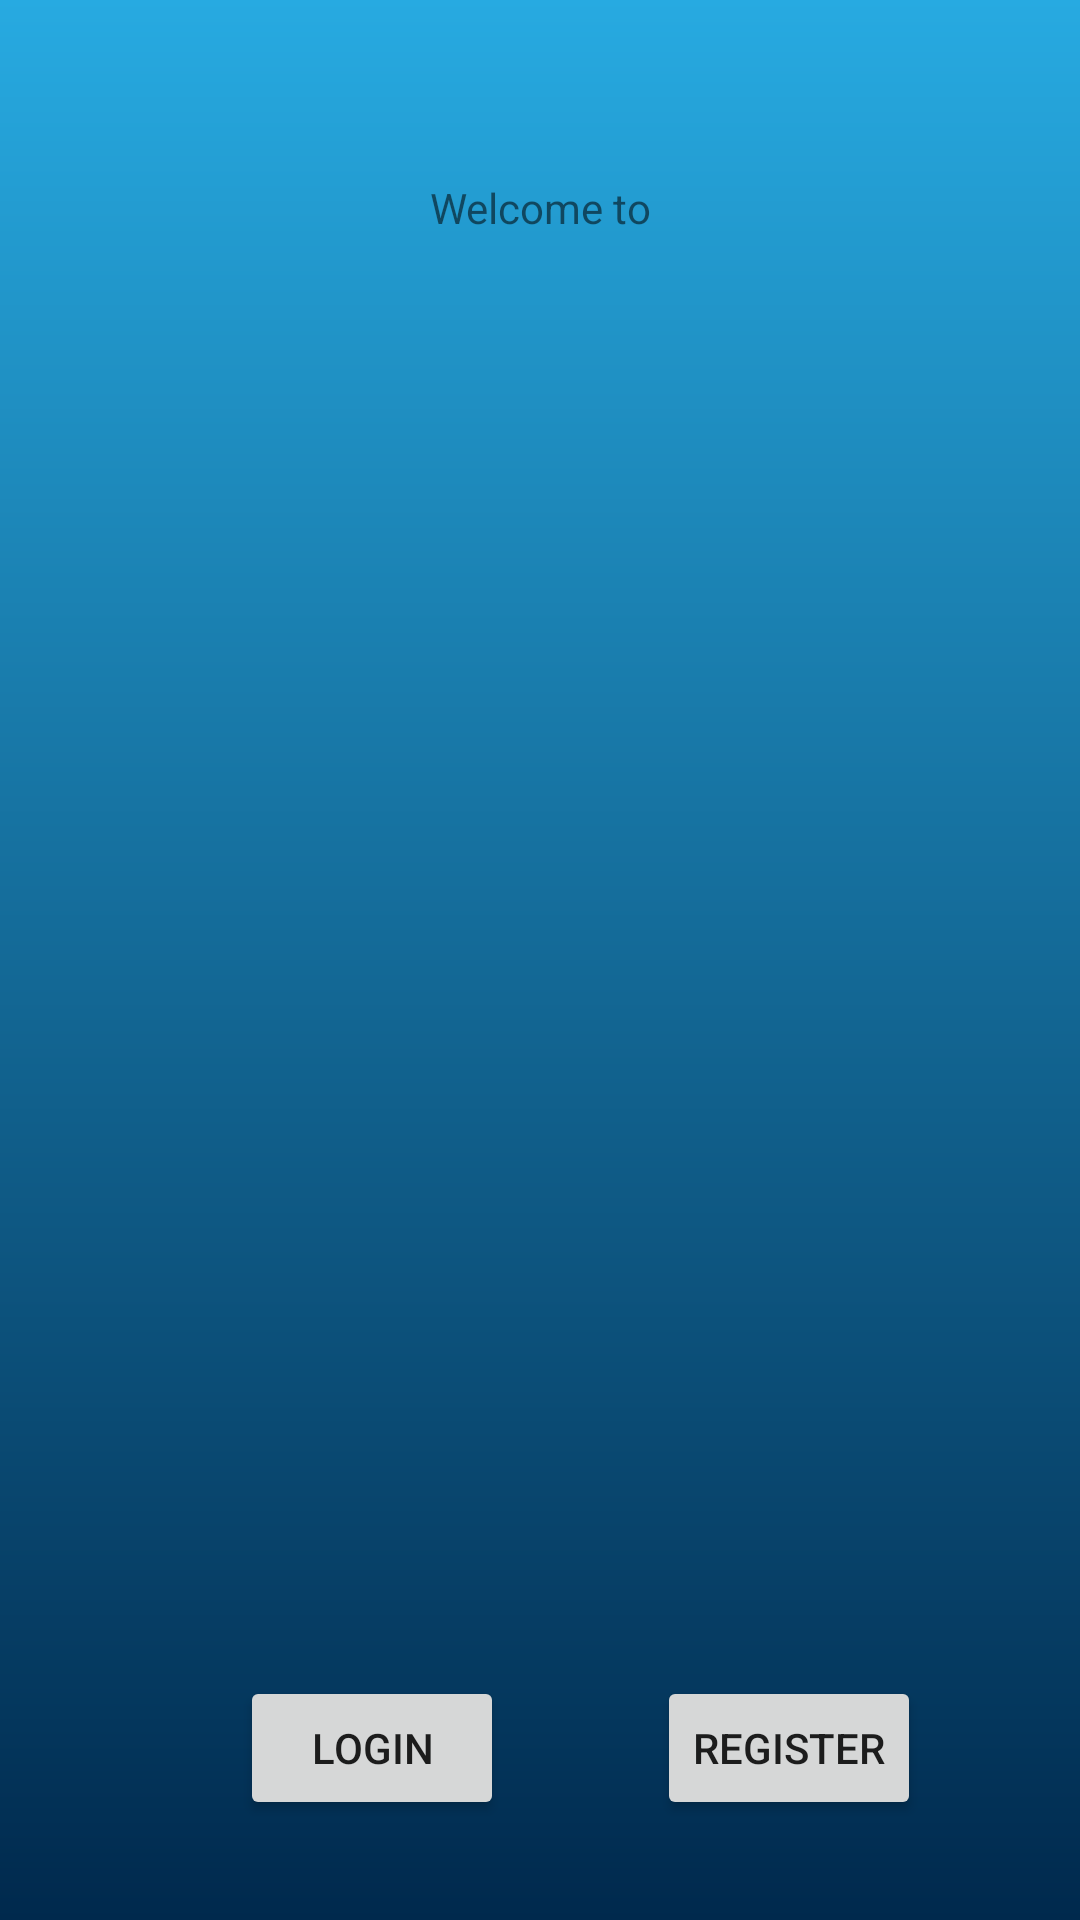

Reconstruct the res/layout file that produces this screen, plus the resources it refers to.
<!-- AndroidManifest.xml: application theme Theme.JUnitTestingInMVP -->
<!-- res/layout/activity_main.xml -->
<?xml version="1.0" encoding="utf-8"?>
<androidx.constraintlayout.widget.ConstraintLayout xmlns:android="http://schemas.android.com/apk/res/android"
    xmlns:app="http://schemas.android.com/apk/res-auto"
    xmlns:tools="http://schemas.android.com/tools"
    android:layout_width="match_parent"
    android:layout_height="match_parent"
    android:background="@drawable/gradient_drawable"
    tools:context=".MainActivity">

    <TextView
        android:id="@+id/textView"
        android:layout_width="wrap_content"
        android:layout_height="wrap_content"
        android:text="Welcome to"
        app:layout_constraintBottom_toBottomOf="parent"
        app:layout_constraintEnd_toEndOf="parent"
        app:layout_constraintStart_toStartOf="parent"
        app:layout_constraintTop_toTopOf="parent"
        app:layout_constraintVertical_bias="0.096" />

    <Button
        android:id="@+id/login"
        android:layout_width="wrap_content"
        android:layout_height="wrap_content"
        android:layout_marginStart="80dp"
        android:layout_marginTop="480dp"
        android:onClick="login"
        android:text="Login"
        app:layout_constraintStart_toStartOf="parent"
        app:layout_constraintTop_toBottomOf="@+id/textView" />

    <Button
        android:id="@+id/register"
        android:layout_width="wrap_content"
        android:layout_height="wrap_content"
        android:layout_marginTop="480dp"
        android:text="Register"
        app:layout_constraintEnd_toEndOf="parent"
        app:layout_constraintHorizontal_bias="0.489"
        app:layout_constraintStart_toEndOf="@+id/login"
        app:layout_constraintTop_toBottomOf="@+id/textView"
        android:onClick="register"/>

    <ImageView
        android:id="@+id/imageView2"
        android:layout_width="257dp"
        android:layout_height="126dp"
        app:layout_constraintBottom_toTopOf="@+id/register"
        app:layout_constraintEnd_toEndOf="parent"
        app:layout_constraintStart_toStartOf="parent"
        app:layout_constraintTop_toBottomOf="@+id/textView"
        app:layout_constraintVertical_bias="0.078"
        app:srcCompat="@drawable/abe" />

</androidx.constraintlayout.widget.ConstraintLayout>
<!-- resources referenced by this layout -->
<resources>
  <!-- drawable gradient_drawable (drawable) -->
  <?xml version = "1.0" encoding = "utf-8" ?>
  <shape
      android:shape = "rectangle"
      xmlns:android = "http://schemas.android.com/apk/res/android" >
  
      <gradient
          android:startColor = "#00294d"
          android:endColor = "#27aae1"
          android:angle = "90"
          android:type = "linear" />
  </shape>
  <style name="Theme.JUnitTestingInMVP" parent="Theme.MaterialComponents.DayNight.DarkActionBar">
          
          <item name="colorPrimary">@color/purple_500</item>
          <item name="colorPrimaryVariant">@color/purple_700</item>
          <item name="colorOnPrimary">@color/white</item>
          
          <item name="colorSecondary">@color/teal_200</item>
          <item name="colorSecondaryVariant">@color/teal_700</item>
          <item name="colorOnSecondary">@color/black</item>
          
          <item name="android:statusBarColor" tools:targetApi="l">?attr/colorPrimaryVariant</item>
          
      </style>
  <!-- not gathered from this repository: default colours our renderer supplied (Android Studio template values) -->
  <color name="purple_500">#FF6200EE</color>
  <color name="purple_700">#FF3700B3</color>
  <color name="teal_200">#FF03DAC5</color>
  <color name="teal_700">#FF018786</color>
  <color name="black">#FF000000</color>
  <color name="white">#FFFFFFFF</color>
</resources>
